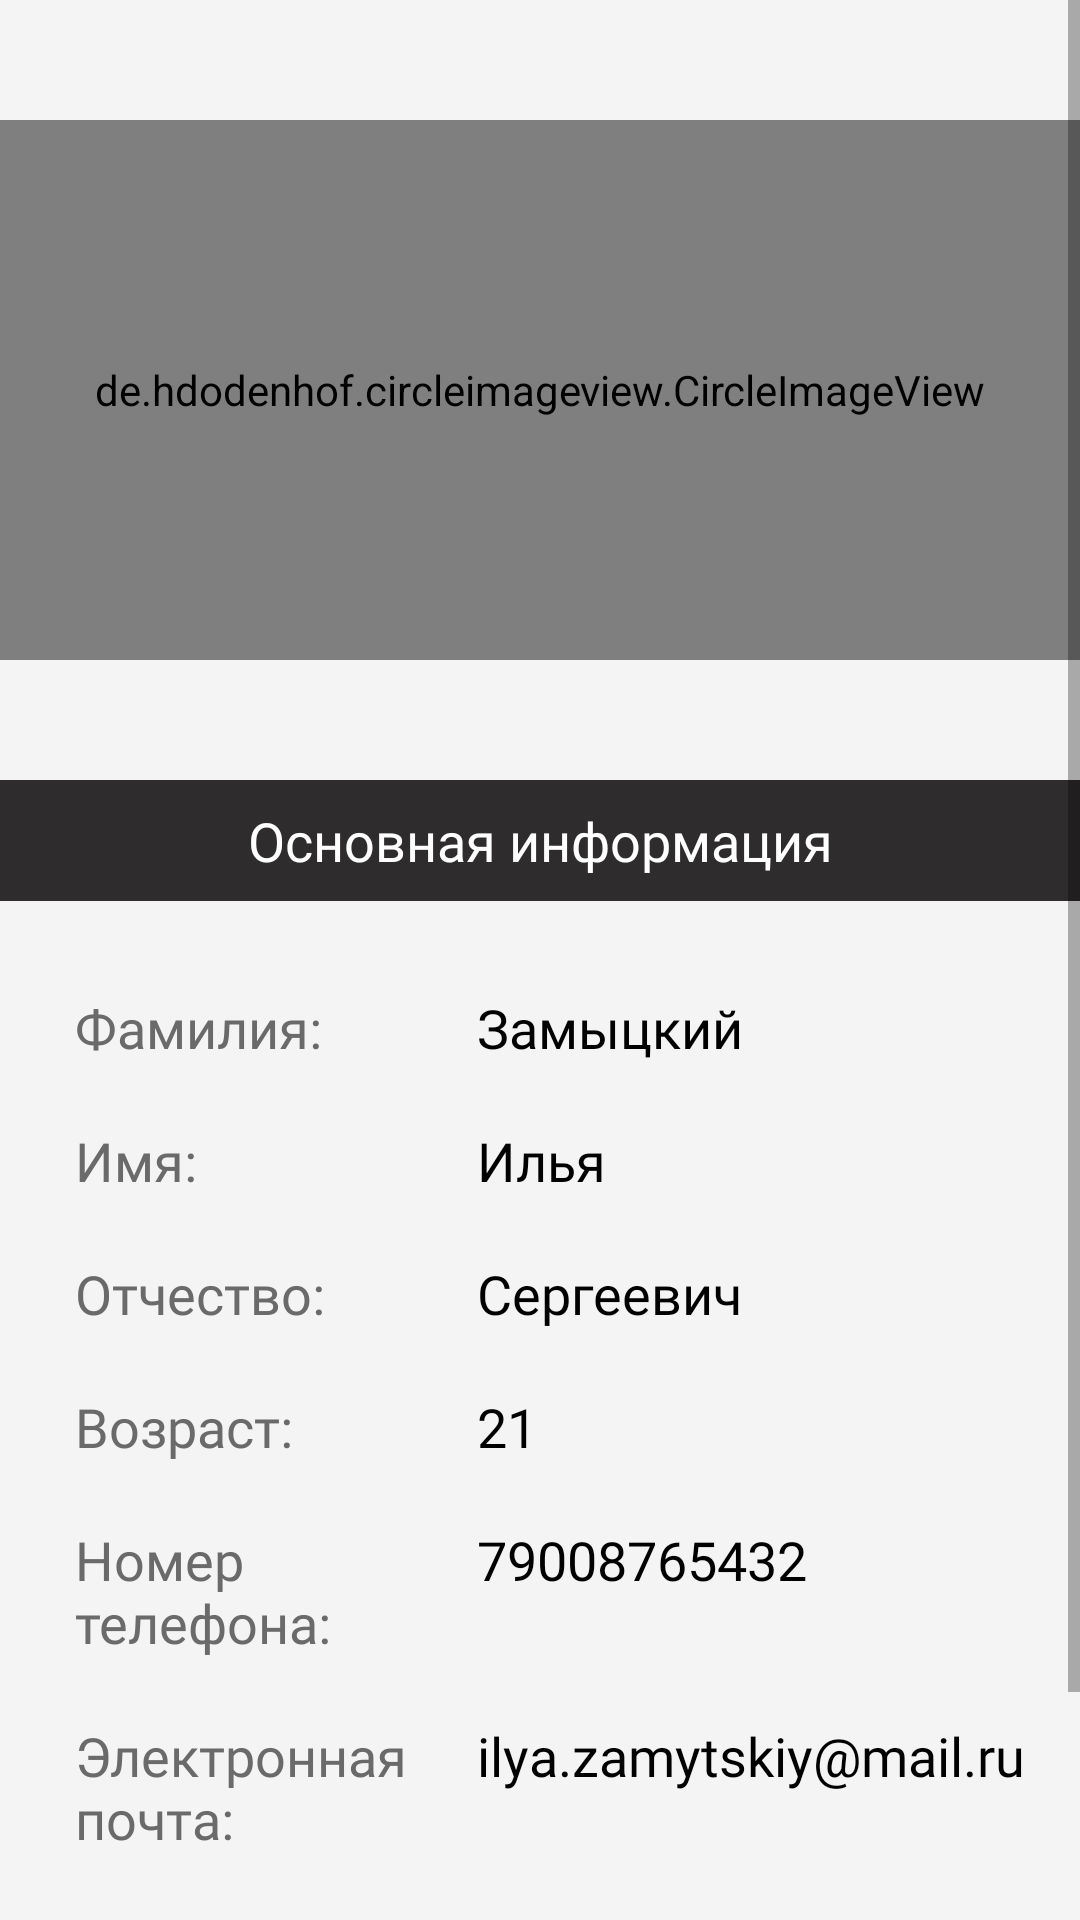

The Android layout XML behind this screen, and the referenced resources:
<!-- AndroidManifest.xml: application theme Theme.MobileAppPanda -->
<!-- res/layout/fragment_profile.xml -->
<?xml version="1.0" encoding="utf-8"?>
<ScrollView xmlns:android="http://schemas.android.com/apk/res/android"
    android:layout_width="match_parent"
    android:layout_height="match_parent">

    <FrameLayout xmlns:android="http://schemas.android.com/apk/res/android"
        xmlns:app="http://schemas.android.com/apk/res-auto"
        xmlns:tools="http://schemas.android.com/tools"
        android:layout_width="match_parent"
        android:layout_height="wrap_content"
        android:background="@color/secondary"
        tools:context=".ui.profile.ProfileFragment">

        <LinearLayout
            android:layout_width="match_parent"
            android:layout_height="wrap_content"
            android:orientation="vertical">

            <de.hdodenhof.circleimageview.CircleImageView
                android:id="@+id/avatar"
                android:layout_width="match_parent"
                android:layout_height="180sp"
                android:layout_marginTop="40sp"
                android:src="@drawable/avatar"
                app:civ_border_color="@color/black"
                app:civ_border_width="5dp" />


            <TextView
                android:id="@+id/textView4"
                android:layout_width="match_parent"
                android:layout_height="wrap_content"
                android:layout_marginTop="40sp"
                android:layout_marginBottom="10sp"
                android:background="@color/primary"
                android:fontFamily="@font/roboto_medium"
                android:padding="8sp"
                android:text="@string/profile_text1"
                android:textAlignment="center"
                android:textColor="@color/white"
                android:textSize="18sp" />

            <LinearLayout
                android:layout_width="match_parent"
                android:layout_height="wrap_content"
                android:layout_marginTop="20sp"
                android:orientation="horizontal">

                <TextView
                    android:layout_width="0sp"
                    android:layout_height="wrap_content"
                    android:layout_marginStart="25sp"
                    android:layout_weight="40"
                    android:fontFamily="@font/roboto_medium"
                    android:text="@string/profile_text21"
                    android:textColor="@color/textTarif"
                    android:textSize="18sp" />

                <TextView
                    android:id="@+id/tvName1"
                    android:layout_width="0sp"
                    android:layout_height="wrap_content"
                    android:layout_weight="60"
                    android:fontFamily="@font/roboto_medium"
                    android:text="@string/profile_text22"
                    android:textColor="@color/black"
                    android:textSize="18sp" />

            </LinearLayout>

            <LinearLayout
                android:layout_width="match_parent"
                android:layout_height="wrap_content"
                android:layout_marginTop="20sp"
                android:orientation="horizontal">

                <TextView
                    android:layout_width="0sp"
                    android:layout_height="wrap_content"
                    android:layout_marginStart="25sp"
                    android:layout_weight="40"
                    android:fontFamily="@font/roboto_medium"
                    android:text="@string/profile_text31"
                    android:textColor="@color/textTarif"
                    android:textSize="18sp" />

                <TextView
                    android:id="@+id/tvName2"
                    android:layout_width="0sp"
                    android:layout_height="wrap_content"
                    android:layout_weight="60"
                    android:fontFamily="@font/roboto_medium"
                    android:text="@string/profile_text32"
                    android:textColor="@color/black"
                    android:textSize="18sp" />

            </LinearLayout>

            <LinearLayout
                android:layout_width="match_parent"
                android:layout_height="wrap_content"
                android:layout_marginTop="20sp"
                android:orientation="horizontal">

                <TextView
                    android:layout_width="0sp"
                    android:layout_height="wrap_content"
                    android:layout_marginStart="25sp"
                    android:layout_weight="40"
                    android:fontFamily="@font/roboto_medium"
                    android:text="@string/profile_text41"
                    android:textColor="@color/textTarif"
                    android:textSize="18sp" />

                <TextView
                    android:id="@+id/tvName3"
                    android:layout_width="0sp"
                    android:layout_height="wrap_content"
                    android:layout_weight="60"
                    android:fontFamily="@font/roboto_medium"
                    android:text="@string/profile_text42"
                    android:textColor="@color/black"
                    android:textSize="18sp" />

            </LinearLayout>

            <LinearLayout
                android:layout_width="match_parent"
                android:layout_height="wrap_content"
                android:layout_marginTop="20sp"
                android:orientation="horizontal">

                <TextView
                    android:layout_width="0sp"
                    android:layout_height="wrap_content"
                    android:layout_marginStart="25sp"
                    android:layout_weight="40"
                    android:fontFamily="@font/roboto_medium"
                    android:text="@string/profile_text51"
                    android:textColor="@color/textTarif"
                    android:textSize="18sp" />

                <TextView
                    android:id="@+id/tvAge"
                    android:layout_width="0sp"
                    android:layout_height="wrap_content"
                    android:layout_weight="60"
                    android:fontFamily="@font/roboto_medium"
                    android:text="@string/profile_text52"
                    android:textColor="@color/black"
                    android:textSize="18sp" />

            </LinearLayout>

            <LinearLayout
                android:layout_width="match_parent"
                android:layout_height="wrap_content"
                android:layout_marginTop="20sp"
                android:orientation="horizontal">

                <TextView
                    android:layout_width="0sp"
                    android:layout_height="wrap_content"
                    android:layout_marginStart="25sp"
                    android:layout_weight="40"
                    android:fontFamily="@font/roboto_medium"
                    android:text="@string/profile_text61"
                    android:textColor="@color/textTarif"
                    android:textSize="18sp" />

                <TextView
                    android:id="@+id/tvTelephone"
                    android:layout_width="0sp"
                    android:layout_height="wrap_content"
                    android:layout_weight="60"
                    android:fontFamily="@font/roboto_medium"
                    android:text="@string/profile_text62"
                    android:textColor="@color/black"
                    android:textSize="18sp"
                    android:inputType="phone"/>

            </LinearLayout>

            <LinearLayout
                android:layout_width="match_parent"
                android:layout_height="wrap_content"
                android:layout_marginTop="20sp"
                android:orientation="horizontal">

                <TextView
                    android:layout_width="0sp"
                    android:layout_height="wrap_content"
                    android:layout_marginStart="25sp"
                    android:layout_weight="40"
                    android:fontFamily="@font/roboto_medium"
                    android:text="@string/profile_text71"
                    android:textColor="@color/textTarif"
                    android:textSize="18sp" />

                <TextView
                    android:id="@+id/tvEmail"
                    android:layout_width="0sp"
                    android:layout_height="wrap_content"
                    android:layout_weight="60"
                    android:fontFamily="@font/roboto_medium"
                    android:text="@string/profile_text72"
                    android:textColor="@color/black"
                    android:textSize="18sp" />

            </LinearLayout>

                <Button
                    android:id="@+id/show_dialog"
                    android:layout_width="match_parent"
                    android:layout_height="wrap_content"
                    android:layout_gravity="center"
                    android:layout_marginHorizontal="30sp"
                    android:layout_marginTop="30sp"
                    android:layout_marginBottom="30sp"
                    android:backgroundTint="@color/primary"
                    android:background="@drawable/btn_radius"
                    android:fontFamily="@font/roboto_bold"
                    android:text="@string/profile_btn"
                    android:textColor="@color/white"
                    android:textSize="18sp" />


        </LinearLayout>
    </FrameLayout>
</ScrollView>
<!-- resources referenced by this layout -->
<resources>
  <color name="black">#000000</color>
  <color name="primary">#2E2C2C</color>
  <color name="secondary">#F4F4F4</color>
  <color name="textTarif">#6A6A6A</color>
  <color name="white">#FFFFFF</color>
  <!-- drawable avatar: jpg bitmap (drawable, 437389 bytes) -->
  <!-- drawable btn_radius (drawable) -->
  <?xml version="1.0" encoding="utf-8"?>
  <shape xmlns:android="http://schemas.android.com/apk/res/android"
      android:shape="rectangle">
      <solid android:color="@color/primary" />
      <stroke
          android:width="2sp"
          android:color="@color/black" />
      <corners android:radius="10sp" />
  </shape>
  <string name="profile_btn">Редактировать данные</string>
  <string name="profile_text1">Основная информация</string>
  <string name="profile_text21">Фамилия:</string>
  <string name="profile_text22">Замыцкий</string>
  <string name="profile_text31">Имя:</string>
  <string name="profile_text32">Илья</string>
  <string name="profile_text41">Отчество:</string>
  <string name="profile_text42">Сергеевич</string>
  <string name="profile_text51">Возраст:</string>
  <string name="profile_text52">21</string>
  <string name="profile_text61">Номер телефона:</string>
  <string name="profile_text62">79008765432</string>
  <string name="profile_text71">Электронная почта:</string>
  <string name="profile_text72">ilya.zamytskiy@mail.ru</string>
  <style name="Theme.MobileAppPanda" parent="Theme.AppCompat.Light.NoActionBar">
          
          <item name="colorPrimary">@color/primary</item>
          <item name="colorSecondary">@color/secondary</item>
          <item name="colorAccent">@color/white</item>
      </style>
</resources>
